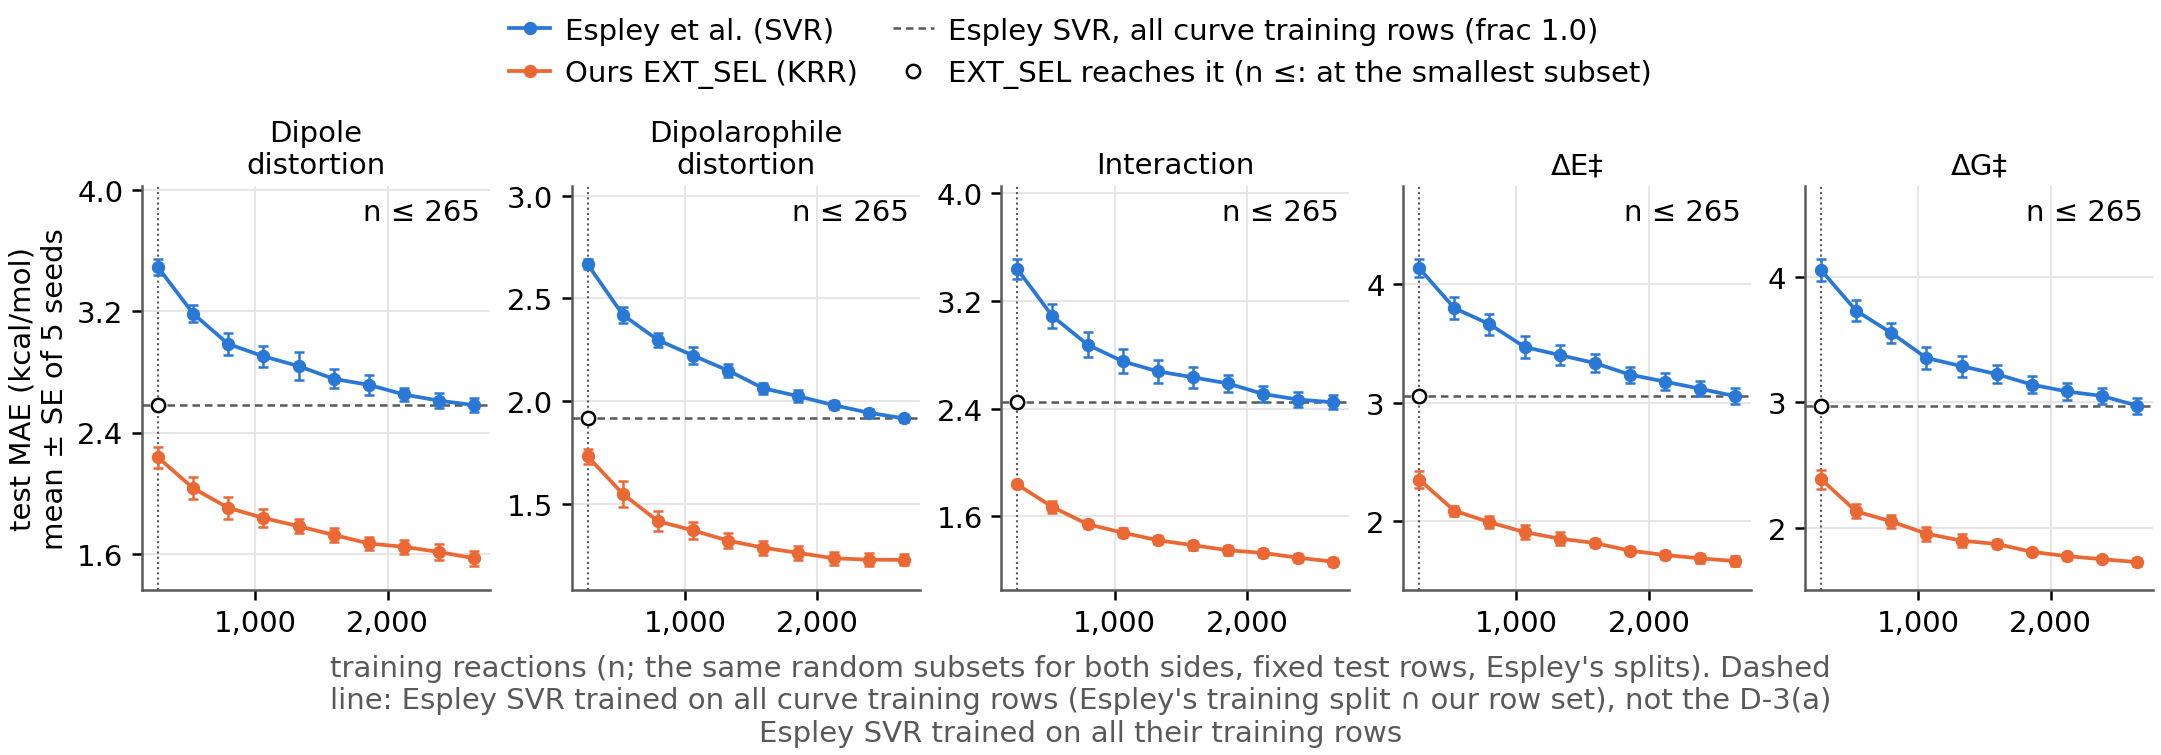

Data behind this chart, as committed beside it:
target, target_label, series, frac, n_train_mean, n_train_min, n_train_max, mae_mean, mae_se, mae_sd, n_seeds, ref_mae_espley_svr_frac1, reference, reach_n_train, reach_status
dipole_distortion_role, Dipole distortion, Espley, 0.1, 265.4, 265, 266, 3.491, 0.05169, 0.1156, 5, 2.581, Espley SVR, D-4 frac 1.0 (row-set traini…, 265.4, at_first_point
dipole_distortion_role, Dipole distortion, Espley, 0.2, 530.8, 530, 531, 3.185, 0.05713, 0.1278, 5, 2.581, Espley SVR, D-4 frac 1.0 (row-set traini…, 265.4, at_first_point
dipole_distortion_role, Dipole distortion, Espley, 0.3, 796.2, 795, 797, 2.985, 0.07353, 0.1644, 5, 2.581, Espley SVR, D-4 frac 1.0 (row-set traini…, 265.4, at_first_point
dipole_distortion_role, Dipole distortion, Espley, 0.4, 1061, 1060, 1063, 2.903, 0.07063, 0.1579, 5, 2.581, Espley SVR, D-4 frac 1.0 (row-set traini…, 265.4, at_first_point
dipole_distortion_role, Dipole distortion, Espley, 0.5, 1327, 1325, 1328, 2.839, 0.09495, 0.2123, 5, 2.581, Espley SVR, D-4 frac 1.0 (row-set traini…, 265.4, at_first_point
dipole_distortion_role, Dipole distortion, Espley, 0.6, 1592, 1590, 1594, 2.754, 0.06288, 0.1406, 5, 2.581, Espley SVR, D-4 frac 1.0 (row-set traini…, 265.4, at_first_point
dipole_distortion_role, Dipole distortion, Espley, 0.7, 1858, 1855, 1860, 2.715, 0.06401, 0.1431, 5, 2.581, Espley SVR, D-4 frac 1.0 (row-set traini…, 265.4, at_first_point
dipole_distortion_role, Dipole distortion, Espley, 0.8, 2123, 2120, 2126, 2.651, 0.04455, 0.09961, 5, 2.581, Espley SVR, D-4 frac 1.0 (row-set traini…, 265.4, at_first_point
dipole_distortion_role, Dipole distortion, Espley, 0.9, 2388, 2385, 2391, 2.61, 0.05102, 0.1141, 5, 2.581, Espley SVR, D-4 frac 1.0 (row-set traini…, 265.4, at_first_point
dipole_distortion_role, Dipole distortion, Espley, 1, 2654, 2650, 2657, 2.581, 0.04475, 0.1001, 5, 2.581, Espley SVR, D-4 frac 1.0 (row-set traini…, 265.4, at_first_point
dipole_distortion_role, Dipole distortion, EXT_SEL, 0.1, 265.4, 265, 266, 2.236, 0.06647, 0.1486, 5, 2.581, Espley SVR, D-4 frac 1.0 (row-set traini…, 265.4, at_first_point
dipole_distortion_role, Dipole distortion, EXT_SEL, 0.2, 530.8, 530, 531, 2.033, 0.0733, 0.1639, 5, 2.581, Espley SVR, D-4 frac 1.0 (row-set traini…, 265.4, at_first_point
dipole_distortion_role, Dipole distortion, EXT_SEL, 0.3, 796.2, 795, 797, 1.903, 0.07301, 0.1633, 5, 2.581, Espley SVR, D-4 frac 1.0 (row-set traini…, 265.4, at_first_point
dipole_distortion_role, Dipole distortion, EXT_SEL, 0.4, 1061, 1060, 1063, 1.836, 0.05618, 0.1256, 5, 2.581, Espley SVR, D-4 frac 1.0 (row-set traini…, 265.4, at_first_point
dipole_distortion_role, Dipole distortion, EXT_SEL, 0.5, 1327, 1325, 1328, 1.782, 0.04604, 0.1029, 5, 2.581, Espley SVR, D-4 frac 1.0 (row-set traini…, 265.4, at_first_point
dipole_distortion_role, Dipole distortion, EXT_SEL, 0.6, 1592, 1590, 1594, 1.725, 0.04723, 0.1056, 5, 2.581, Espley SVR, D-4 frac 1.0 (row-set traini…, 265.4, at_first_point
dipole_distortion_role, Dipole distortion, EXT_SEL, 0.7, 1858, 1855, 1860, 1.668, 0.04489, 0.1004, 5, 2.581, Espley SVR, D-4 frac 1.0 (row-set traini…, 265.4, at_first_point
dipole_distortion_role, Dipole distortion, EXT_SEL, 0.8, 2123, 2120, 2126, 1.646, 0.04529, 0.1013, 5, 2.581, Espley SVR, D-4 frac 1.0 (row-set traini…, 265.4, at_first_point
dipole_distortion_role, Dipole distortion, EXT_SEL, 0.9, 2388, 2385, 2391, 1.612, 0.04993, 0.1117, 5, 2.581, Espley SVR, D-4 frac 1.0 (row-set traini…, 265.4, at_first_point
dipole_distortion_role, Dipole distortion, EXT_SEL, 1, 2654, 2650, 2657, 1.57, 0.0505, 0.1129, 5, 2.581, Espley SVR, D-4 frac 1.0 (row-set traini…, 265.4, at_first_point
dipolarophile_distortion_role, Dipolarophile distortion, Espley, 0.1, 265.4, 265, 266, 2.666, 0.02355, 0.05266, 5, 1.916, Espley SVR, D-4 frac 1.0 (row-set traini…, 265.4, at_first_point
dipolarophile_distortion_role, Dipolarophile distortion, Espley, 0.2, 530.8, 530, 531, 2.421, 0.03798, 0.08492, 5, 1.916, Espley SVR, D-4 frac 1.0 (row-set traini…, 265.4, at_first_point
dipolarophile_distortion_role, Dipolarophile distortion, Espley, 0.3, 796.2, 795, 797, 2.297, 0.03619, 0.08093, 5, 1.916, Espley SVR, D-4 frac 1.0 (row-set traini…, 265.4, at_first_point
dipolarophile_distortion_role, Dipolarophile distortion, Espley, 0.4, 1061, 1060, 1063, 2.222, 0.04007, 0.0896, 5, 1.916, Espley SVR, D-4 frac 1.0 (row-set traini…, 265.4, at_first_point
dipolarophile_distortion_role, Dipolarophile distortion, Espley, 0.5, 1327, 1325, 1328, 2.149, 0.03198, 0.07151, 5, 1.916, Espley SVR, D-4 frac 1.0 (row-set traini…, 265.4, at_first_point
dipolarophile_distortion_role, Dipolarophile distortion, Espley, 0.6, 1592, 1590, 1594, 2.062, 0.02625, 0.0587, 5, 1.916, Espley SVR, D-4 frac 1.0 (row-set traini…, 265.4, at_first_point
dipolarophile_distortion_role, Dipolarophile distortion, Espley, 0.7, 1858, 1855, 1860, 2.023, 0.02821, 0.06308, 5, 1.916, Espley SVR, D-4 frac 1.0 (row-set traini…, 265.4, at_first_point
dipolarophile_distortion_role, Dipolarophile distortion, Espley, 0.8, 2123, 2120, 2126, 1.98, 0.01872, 0.04186, 5, 1.916, Espley SVR, D-4 frac 1.0 (row-set traini…, 265.4, at_first_point
dipolarophile_distortion_role, Dipolarophile distortion, Espley, 0.9, 2388, 2385, 2391, 1.943, 0.01751, 0.03916, 5, 1.916, Espley SVR, D-4 frac 1.0 (row-set traini…, 265.4, at_first_point
dipolarophile_distortion_role, Dipolarophile distortion, Espley, 1, 2654, 2650, 2657, 1.916, 0.0166, 0.03711, 5, 1.916, Espley SVR, D-4 frac 1.0 (row-set traini…, 265.4, at_first_point
dipolarophile_distortion_role, Dipolarophile distortion, EXT_SEL, 0.1, 265.4, 265, 266, 1.731, 0.038, 0.08498, 5, 1.916, Espley SVR, D-4 frac 1.0 (row-set traini…, 265.4, at_first_point
dipolarophile_distortion_role, Dipolarophile distortion, EXT_SEL, 0.2, 530.8, 530, 531, 1.548, 0.06428, 0.1437, 5, 1.916, Espley SVR, D-4 frac 1.0 (row-set traini…, 265.4, at_first_point
dipolarophile_distortion_role, Dipolarophile distortion, EXT_SEL, 0.3, 796.2, 795, 797, 1.415, 0.04881, 0.1091, 5, 1.916, Espley SVR, D-4 frac 1.0 (row-set traini…, 265.4, at_first_point
dipolarophile_distortion_role, Dipolarophile distortion, EXT_SEL, 0.4, 1061, 1060, 1063, 1.37, 0.04231, 0.09461, 5, 1.916, Espley SVR, D-4 frac 1.0 (row-set traini…, 265.4, at_first_point
dipolarophile_distortion_role, Dipolarophile distortion, EXT_SEL, 0.5, 1327, 1325, 1328, 1.32, 0.03667, 0.08199, 5, 1.916, Espley SVR, D-4 frac 1.0 (row-set traini…, 265.4, at_first_point
dipolarophile_distortion_role, Dipolarophile distortion, EXT_SEL, 0.6, 1592, 1590, 1594, 1.286, 0.03396, 0.07593, 5, 1.916, Espley SVR, D-4 frac 1.0 (row-set traini…, 265.4, at_first_point
dipolarophile_distortion_role, Dipolarophile distortion, EXT_SEL, 0.7, 1858, 1855, 1860, 1.26, 0.03249, 0.07265, 5, 1.916, Espley SVR, D-4 frac 1.0 (row-set traini…, 265.4, at_first_point
dipolarophile_distortion_role, Dipolarophile distortion, EXT_SEL, 0.8, 2123, 2120, 2126, 1.234, 0.03259, 0.07287, 5, 1.916, Espley SVR, D-4 frac 1.0 (row-set traini…, 265.4, at_first_point
dipolarophile_distortion_role, Dipolarophile distortion, EXT_SEL, 0.9, 2388, 2385, 2391, 1.227, 0.03045, 0.06808, 5, 1.916, Espley SVR, D-4 frac 1.0 (row-set traini…, 265.4, at_first_point
dipolarophile_distortion_role, Dipolarophile distortion, EXT_SEL, 1, 2654, 2650, 2657, 1.226, 0.02655, 0.05937, 5, 1.916, Espley SVR, D-4 frac 1.0 (row-set traini…, 265.4, at_first_point
interaction_energies_dft, Interaction, Espley, 0.1, 265.4, 265, 266, 3.436, 0.07106, 0.1589, 5, 2.447, Espley SVR, D-4 frac 1.0 (row-set traini…, 265.4, at_first_point
interaction_energies_dft, Interaction, Espley, 0.2, 530.8, 530, 531, 3.086, 0.09084, 0.2031, 5, 2.447, Espley SVR, D-4 frac 1.0 (row-set traini…, 265.4, at_first_point
interaction_energies_dft, Interaction, Espley, 0.3, 796.2, 795, 797, 2.875, 0.09101, 0.2035, 5, 2.447, Espley SVR, D-4 frac 1.0 (row-set traini…, 265.4, at_first_point
interaction_energies_dft, Interaction, Espley, 0.4, 1061, 1060, 1063, 2.751, 0.08879, 0.1985, 5, 2.447, Espley SVR, D-4 frac 1.0 (row-set traini…, 265.4, at_first_point
interaction_energies_dft, Interaction, Espley, 0.5, 1327, 1325, 1328, 2.677, 0.08374, 0.1872, 5, 2.447, Espley SVR, D-4 frac 1.0 (row-set traini…, 265.4, at_first_point
interaction_energies_dft, Interaction, Espley, 0.6, 1592, 1590, 1594, 2.633, 0.07763, 0.1736, 5, 2.447, Espley SVR, D-4 frac 1.0 (row-set traini…, 265.4, at_first_point
interaction_energies_dft, Interaction, Espley, 0.7, 1858, 1855, 1860, 2.587, 0.06642, 0.1485, 5, 2.447, Espley SVR, D-4 frac 1.0 (row-set traini…, 265.4, at_first_point
interaction_energies_dft, Interaction, Espley, 0.8, 2123, 2120, 2126, 2.509, 0.05822, 0.1302, 5, 2.447, Espley SVR, D-4 frac 1.0 (row-set traini…, 265.4, at_first_point
interaction_energies_dft, Interaction, Espley, 0.9, 2388, 2385, 2391, 2.467, 0.05643, 0.1262, 5, 2.447, Espley SVR, D-4 frac 1.0 (row-set traini…, 265.4, at_first_point
interaction_energies_dft, Interaction, Espley, 1, 2654, 2650, 2657, 2.447, 0.05123, 0.1146, 5, 2.447, Espley SVR, D-4 frac 1.0 (row-set traini…, 265.4, at_first_point
interaction_energies_dft, Interaction, EXT_SEL, 0.1, 265.4, 265, 266, 1.838, 0.02164, 0.04839, 5, 2.447, Espley SVR, D-4 frac 1.0 (row-set traini…, 265.4, at_first_point
interaction_energies_dft, Interaction, EXT_SEL, 0.2, 530.8, 530, 531, 1.67, 0.04333, 0.09689, 5, 2.447, Espley SVR, D-4 frac 1.0 (row-set traini…, 265.4, at_first_point
interaction_energies_dft, Interaction, EXT_SEL, 0.3, 796.2, 795, 797, 1.543, 0.02796, 0.06252, 5, 2.447, Espley SVR, D-4 frac 1.0 (row-set traini…, 265.4, at_first_point
interaction_energies_dft, Interaction, EXT_SEL, 0.4, 1061, 1060, 1063, 1.48, 0.03105, 0.06943, 5, 2.447, Espley SVR, D-4 frac 1.0 (row-set traini…, 265.4, at_first_point
interaction_energies_dft, Interaction, EXT_SEL, 0.5, 1327, 1325, 1328, 1.424, 0.03138, 0.07016, 5, 2.447, Espley SVR, D-4 frac 1.0 (row-set traini…, 265.4, at_first_point
interaction_energies_dft, Interaction, EXT_SEL, 0.6, 1592, 1590, 1594, 1.387, 0.033, 0.07379, 5, 2.447, Espley SVR, D-4 frac 1.0 (row-set traini…, 265.4, at_first_point
interaction_energies_dft, Interaction, EXT_SEL, 0.7, 1858, 1855, 1860, 1.349, 0.03305, 0.0739, 5, 2.447, Espley SVR, D-4 frac 1.0 (row-set traini…, 265.4, at_first_point
interaction_energies_dft, Interaction, EXT_SEL, 0.8, 2123, 2120, 2126, 1.33, 0.02758, 0.06166, 5, 2.447, Espley SVR, D-4 frac 1.0 (row-set traini…, 265.4, at_first_point
interaction_energies_dft, Interaction, EXT_SEL, 0.9, 2388, 2385, 2391, 1.294, 0.02912, 0.06511, 5, 2.447, Espley SVR, D-4 frac 1.0 (row-set traini…, 265.4, at_first_point
interaction_energies_dft, Interaction, EXT_SEL, 1, 2654, 2650, 2657, 1.264, 0.03128, 0.06994, 5, 2.447, Espley SVR, D-4 frac 1.0 (row-set traini…, 265.4, at_first_point
... 40 more rows
